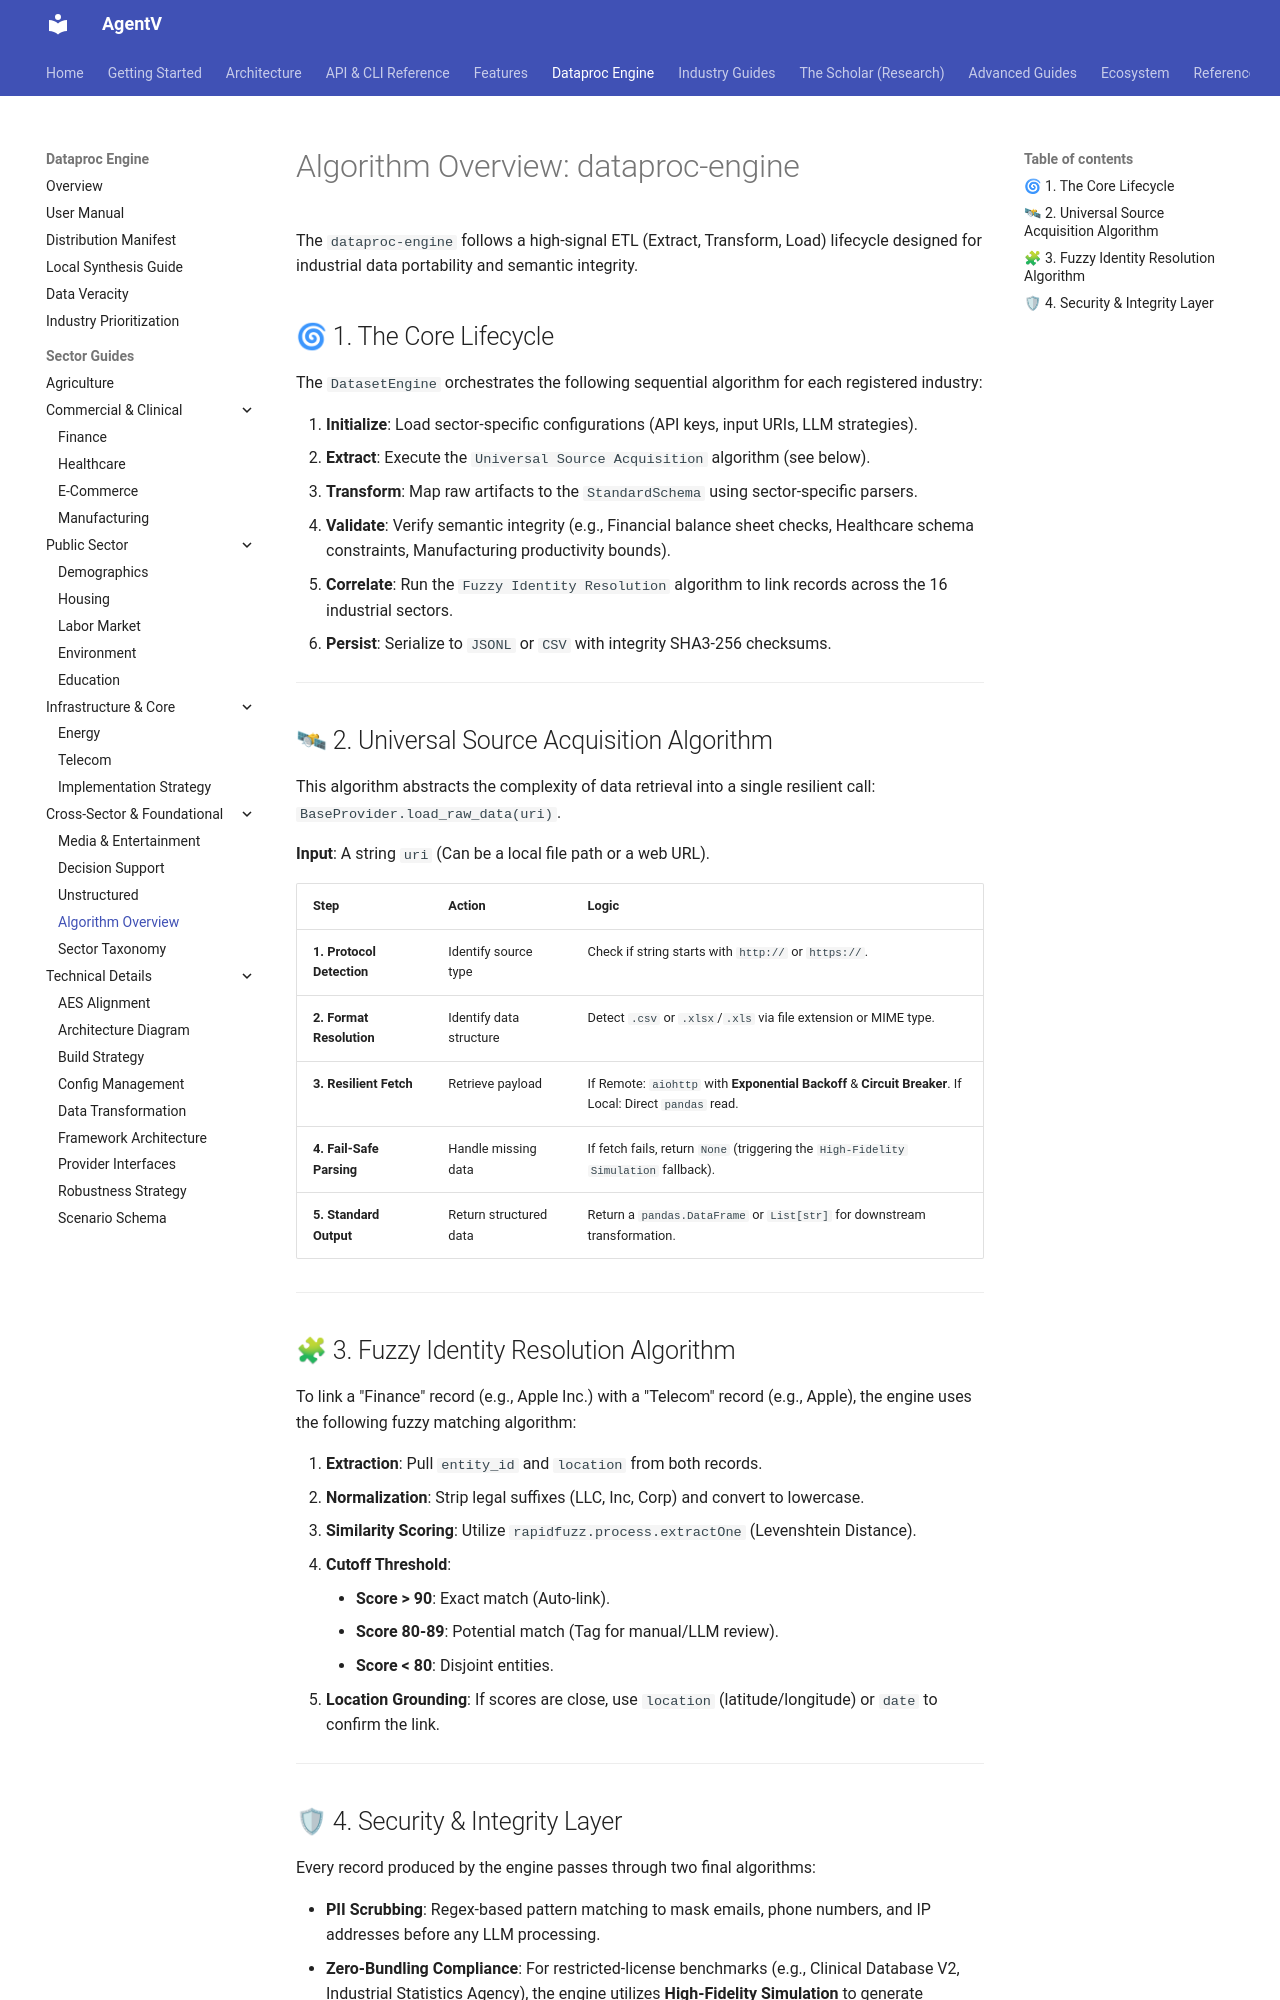

repository: najeed/ai-agent-eval-harness · page: old-dev/dataproc-design/cross_sector/algorithm_overview/index.html · generator: mkdocs

# Algorithm Overview: dataproc-engine

The `dataproc-engine` follows a high-signal ETL (Extract, Transform, Load) lifecycle designed for industrial data portability and semantic integrity.

## 🌀 1. The Core Lifecycle
The `DatasetEngine` orchestrates the following sequential algorithm for each registered industry:

1.  **Initialize**: Load sector-specific configurations (API keys, input URIs, LLM strategies).
2.  **Extract**: Execute the `Universal Source Acquisition` algorithm (see below).
3.  **Transform**: Map raw artifacts to the `StandardSchema` using sector-specific parsers.
4.  **Validate**: Verify semantic integrity (e.g., Financial balance sheet checks, Healthcare schema constraints, Manufacturing productivity bounds).
5.  **Correlate**: Run the `Fuzzy Identity Resolution` algorithm to link records across the 16 industrial sectors.
6.  **Persist**: Serialize to `JSONL` or `CSV` with integrity SHA-256 checksums.

---

## 🛰 2. Universal Source Acquisition Algorithm
This algorithm abstracts the complexity of data retrieval into a single resilient call: `BaseProvider.load_raw_data(uri)`.

**Input**: A string `uri` (Can be a local file path or a web URL).

| Step | Action | Logic |
| :--- | :--- | :--- |
| **1. Protocol Detection** | Identify source type | Check if string starts with `http://` or `https://`. |
| **2. Format Resolution** | Identify data structure | Detect `.csv` or `.xlsx`/`.xls` via file extension or MIME type. |
| **3. Resilient Fetch** | Retrieve payload | If Remote: `aiohttp` with **Exponential Backoff** & **Circuit Breaker**. If Local: Direct `pandas` read. |
| **4. Fail-Safe Parsing** | Handle missing data | If fetch fails, return `None` (triggering the `High-Fidelity Simulation` fallback). |
| **5. Standard Output** | Return structured data | Return a `pandas.DataFrame` or `List[str]` for downstream transformation. |

---

## 🧩 3. Fuzzy Identity Resolution Algorithm
To link a "Finance" record (e.g., Apple Inc.) with a "Telecom" record (e.g., Apple), the engine uses the following fuzzy matching algorithm:

1.  **Extraction**: Pull `entity_id` and `location` from both records.
2.  **Normalization**: Strip legal suffixes (LLC, Inc, Corp) and convert to lowercase.
3.  **Similarity Scoring**: Utilize `rapidfuzz.process.extractOne` (Levenshtein Distance).
4.  **Cutoff Threshold**: 
    *   **Score > 90**: Exact match (Auto-link).
    *   **Score 80-89**: Potential match (Tag for manual/LLM review).
    *   **Score < 80**: Disjoint entities.
5.  **Location Grounding**: If scores are close, use `location` (latitude/longitude) or `date` to confirm the link.

---
